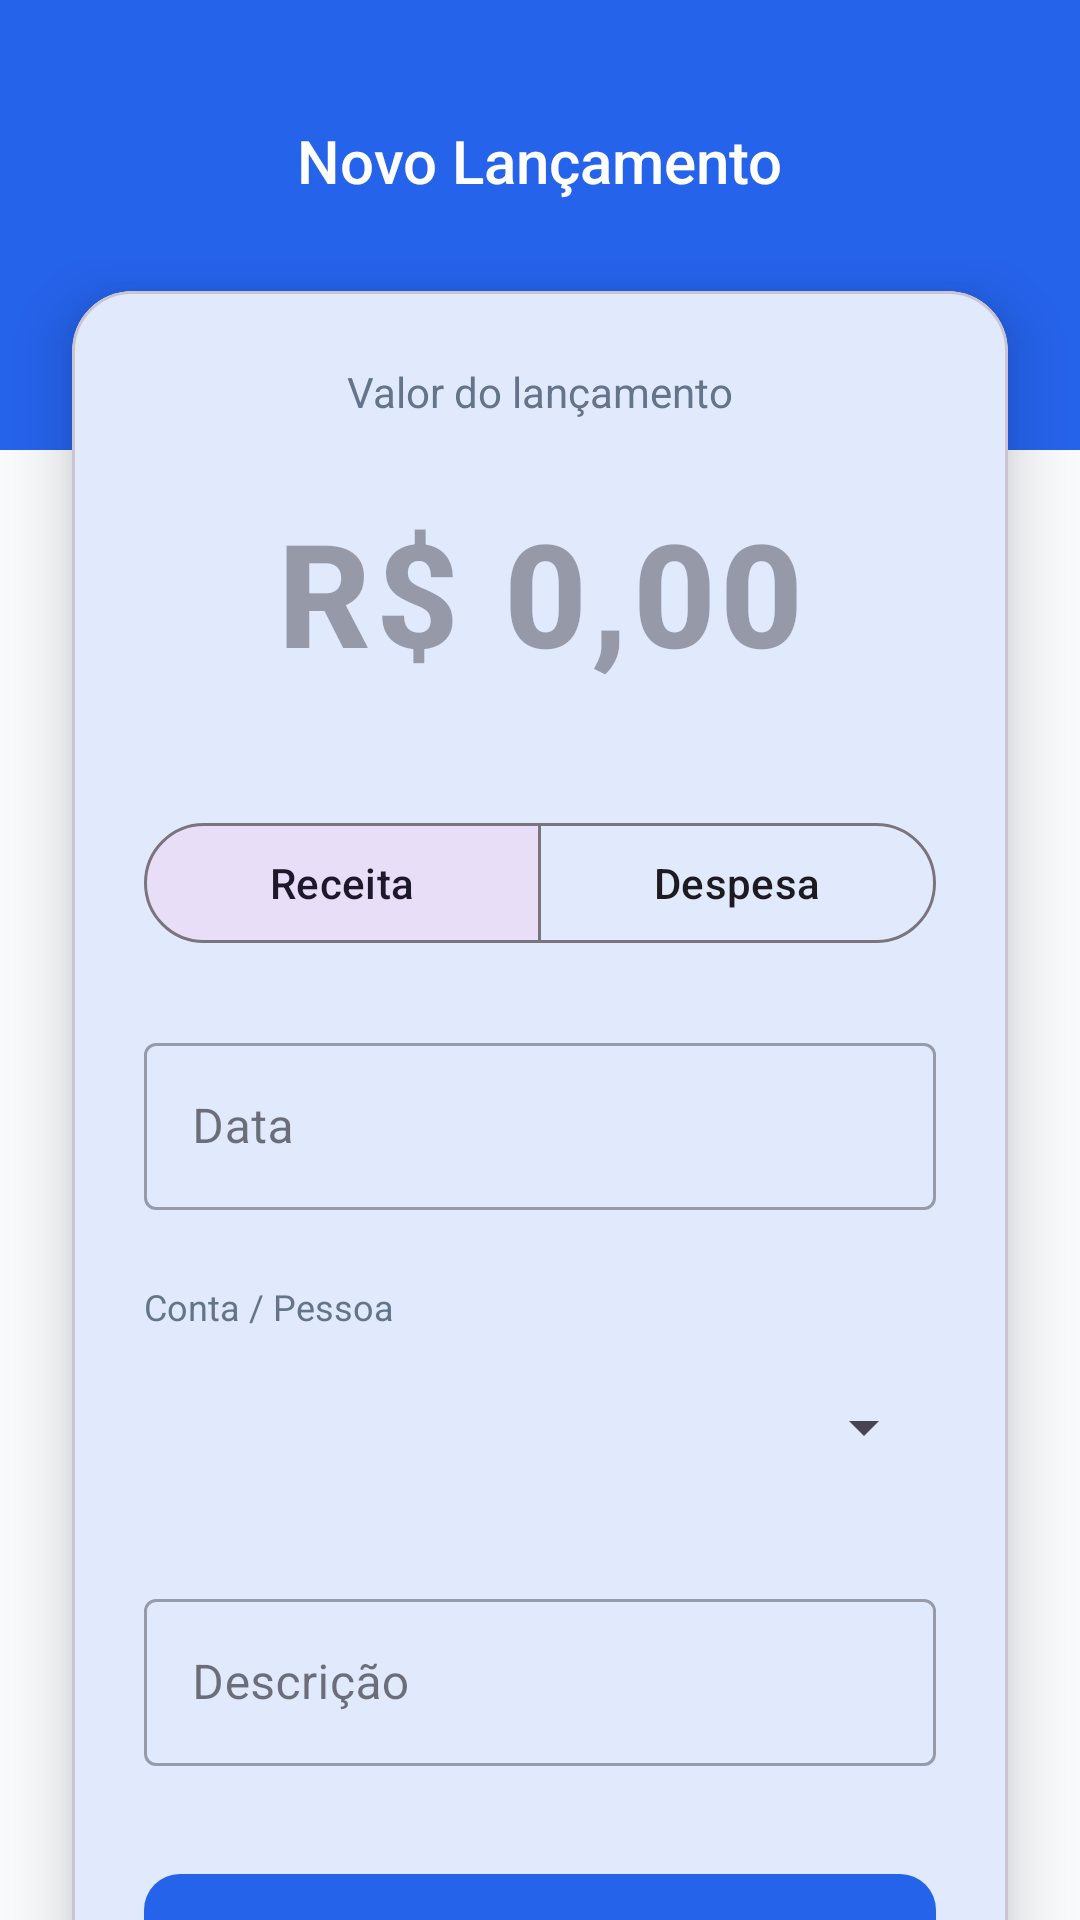

Reconstruct the res/layout file that produces this screen, plus the resources it refers to.
<!-- AndroidManifest.xml: application theme Theme.CaixaAPP -->
<!-- res/layout/activity_transaction.xml -->
<?xml version="1.0" encoding="utf-8"?>
<androidx.constraintlayout.widget.ConstraintLayout xmlns:android="http://schemas.android.com/apk/res/android"
    xmlns:app="http://schemas.android.com/apk/res-auto"
    xmlns:tools="http://schemas.android.com/tools"
    android:layout_width="match_parent"
    android:layout_height="match_parent"
    android:background="@color/background">

    
    <View
        android:id="@+id/headerView"
        android:layout_width="match_parent"
        android:layout_height="150dp"
        android:background="@color/primary"
        app:layout_constraintTop_toTopOf="parent" />

    <TextView
        android:id="@+id/transactionTitle"
        android:layout_width="wrap_content"
        android:layout_height="wrap_content"
        android:layout_marginTop="40dp"
        android:fontFamily="sans-serif-medium"
        android:text="Novo Lançamento"
        android:textColor="@color/surface"
        android:textSize="20sp"
        app:layout_constraintEnd_toEndOf="parent"
        app:layout_constraintStart_toStartOf="parent"
        app:layout_constraintTop_toTopOf="parent" />

    
    <androidx.core.widget.NestedScrollView
        android:layout_width="match_parent"
        android:layout_height="0dp"
        app:layout_constraintBottom_toBottomOf="parent"
        app:layout_constraintTop_toBottomOf="@id/transactionTitle"
        android:layout_marginTop="20dp">

        <com.google.android.material.card.MaterialCardView
            android:layout_width="match_parent"
            android:layout_height="wrap_content"
            android:layout_marginHorizontal="24dp"
            android:layout_marginTop="10dp"
            android:layout_marginBottom="24dp"
            app:cardBackgroundColor="@color/surface"
            app:cardCornerRadius="20dp"
            app:cardElevation="12dp">

            <LinearLayout
                android:layout_width="match_parent"
                android:layout_height="wrap_content"
                android:orientation="vertical"
                android:padding="24dp">

                
                <TextView
                    android:layout_width="wrap_content"
                    android:layout_height="wrap_content"
                    android:layout_gravity="center_horizontal"
                    android:text="Valor do lançamento"
                    android:textColor="@color/text_secondary"
                    android:textSize="14sp" />

                <com.google.android.material.textfield.TextInputLayout
                    android:id="@+id/valueInputLayout"
                    android:layout_width="match_parent"
                    android:layout_height="wrap_content"
                    android:layout_marginTop="8dp"
                    app:hintEnabled="false">

                    <com.google.android.material.textfield.TextInputEditText
                        android:id="@+id/valueInput"
                        android:layout_width="match_parent"
                        android:layout_height="wrap_content"
                        android:background="@android:color/transparent"
                        android:fontFamily="sans-serif-medium"
                        android:gravity="center"
                        android:hint="R$ 0,00"
                        android:inputType="numberDecimal"
                        android:textColor="@color/text_primary"
                        android:textSize="48sp"
                        android:textStyle="bold" />
                </com.google.android.material.textfield.TextInputLayout>

                
                <com.google.android.material.button.MaterialButtonToggleGroup
                    android:id="@+id/typeToggleGroup"
                    android:layout_width="match_parent"
                    android:layout_height="wrap_content"
                    android:layout_marginTop="24dp"
                    app:checkedButton="@+id/typeCredit"
                    app:selectionRequired="true"
                    app:singleSelection="true">

                    <com.google.android.material.button.MaterialButton
                        android:id="@+id/typeCredit"
                        style="@style/Widget.Material3.Button.OutlinedButton"
                        android:layout_width="0dp"
                        android:layout_height="wrap_content"
                        android:layout_weight="1"
                        android:text="Receita" />

                    <com.google.android.material.button.MaterialButton
                        android:id="@+id/typeDebit"
                        style="@style/Widget.Material3.Button.OutlinedButton"
                        android:layout_width="0dp"
                        android:layout_height="wrap_content"
                        android:layout_weight="1"
                        android:text="Despesa" />
                </com.google.android.material.button.MaterialButtonToggleGroup>

                
                <com.google.android.material.textfield.TextInputLayout
                    android:id="@+id/dateInputLayout"
                    style="@style/Widget.MaterialComponents.TextInputLayout.OutlinedBox"
                    android:layout_width="match_parent"
                    android:layout_height="wrap_content"
                    android:layout_marginTop="24dp"
                    android:hint="Data">

                    <com.google.android.material.textfield.TextInputEditText
                        android:id="@+id/dateInput"
                        android:layout_width="match_parent"
                        android:layout_height="wrap_content"
                        android:clickable="true"
                        android:focusable="false" />
                </com.google.android.material.textfield.TextInputLayout>

                <TextView
                    android:layout_width="wrap_content"
                    android:layout_height="wrap_content"
                    android:layout_marginTop="24dp"
                    android:text="Conta / Pessoa"
                    android:textColor="@color/text_secondary"
                    android:textSize="12sp" />

                <Spinner
                    android:id="@+id/pessoaSpinner"
                    android:layout_width="match_parent"
                    android:layout_height="56dp"
                    android:layout_marginTop="4dp" />

                <com.google.android.material.textfield.TextInputLayout
                    android:id="@+id/descriptionInputLayout"
                    style="@style/Widget.MaterialComponents.TextInputLayout.OutlinedBox"
                    android:layout_width="match_parent"
                    android:layout_height="wrap_content"
                    android:layout_marginTop="24dp"
                    android:hint="Descrição">

                    <com.google.android.material.textfield.TextInputEditText
                        android:id="@+id/descriptionInput"
                        android:layout_width="match_parent"
                        android:layout_height="wrap_content" />
                </com.google.android.material.textfield.TextInputLayout>

                
                <com.google.android.material.button.MaterialButton
                    android:id="@+id/saveButton"
                    android:layout_width="match_parent"
                    android:layout_height="56dp"
                    android:layout_marginTop="32dp"
                    android:fontFamily="sans-serif-medium"
                    android:text="Confirmar Lançamento"
                    app:cornerRadius="12dp" />

                <com.google.android.material.button.MaterialButton
                    android:id="@+id/backToMenuButton"
                    style="@style/Widget.Material3.Button.TextButton"
                    android:layout_width="match_parent"
                    android:layout_height="wrap_content"
                    android:layout_marginTop="8dp"
                    android:text="Cancelar"
                    android:textColor="@color/text_secondary" />

            </LinearLayout>
        </com.google.android.material.card.MaterialCardView>
    </androidx.core.widget.NestedScrollView>

</androidx.constraintlayout.widget.ConstraintLayout>
<!-- resources referenced by this layout -->
<resources>
  <color name="background">#F8FAFC</color>
  <color name="primary">#2563EB</color>
  <color name="surface">#FFFFFF</color>
  <color name="text_primary">#1E293B</color>
  <color name="text_secondary">#64748B</color>
  <style name="Theme.CaixaAPP" parent="Theme.Material3.DayNight.NoActionBar">
          
          <item name="colorPrimary">@color/primary</item>
          <item name="colorOnPrimary">#FFFFFF</item>
          <item name="colorPrimaryContainer">@color/teal_200</item>
          <item name="colorOnPrimaryContainer">@color/primary_dark</item>
  
          
          <item name="colorSecondary">@color/accent</item>
          <item name="colorOnSecondary">#FFFFFF</item>
  
          
          <item name="android:statusBarColor">@color/background</item>
          <item name="android:windowLightStatusBar">true</item>
          
          <item name="android:windowBackground">@color/background</item>
          <item name="colorSurface">@color/surface</item>
      </style>
  <color name="teal_200">#93C5FD</color>
  <color name="primary_dark">#1D4ED8</color>
  <color name="accent">#3B82F6</color>
</resources>
